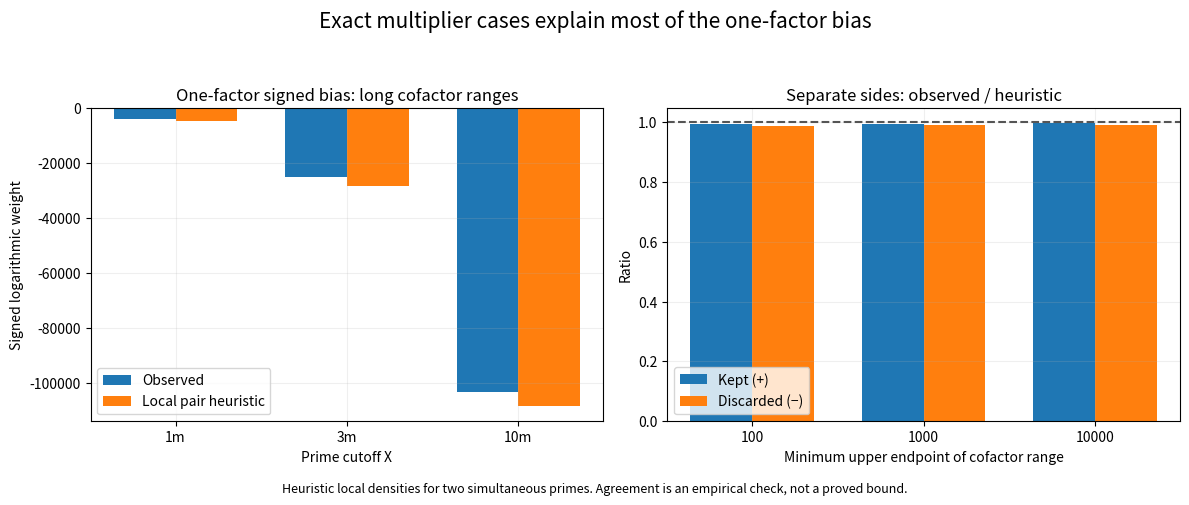

Write Python code to recreate this figure.
"""Exploratory Hardy-Littlewood-style local model, not a proven asymptotic.
Every multiplier is enumerated before seeing observations, including zero-hit cases.
Weighted model S(A) integral_5^Y dr/log(r); log(p) cancels in pair intensity.
"""
import math,json,csv,argparse
from pathlib import Path
import numpy as np
import mpmath as mp
import matplotlib.pyplot as plt

def multipliers(limit):
 out=[];two=2
 while two*5<=limit:
  five=5
  while two*five<=limit:
   three=1;b=0
   while two*five*three<=limit:
    out.append((two*five*three,b));three*=3;b+=1
   five*=5
  two*=2
 return sorted(out)

def main():
 ap=argparse.ArgumentParser();ap.add_argument('--max',type=int,default=10000000);ap.add_argument('--out',default='.');args=ap.parse_args();N=args.max;out=Path(args.out);out.mkdir(parents=True,exist_ok=True)
 sieve=np.ones(N+2,dtype=bool);sieve[:2]=False
 for q in range(2,math.isqrt(N+1)+1):
  if sieve[q]:sieve[q*q::q]=False
 p=np.flatnonzero(sieve);p=p[(p>3)&(p<=N)];chi=np.where(p%3==1,1,-1);m0=p+chi;m1=p-chi;a=(m0%5==0).astype(int)-(m1%5==0).astype(int);active=a!=0;p=p[active];chi=chi[active];a=a[active];d=np.where(a==1,p+chi,p-chi);r=d.copy()
 for q in [2,3,5]:
  mask=r%q==0
  while mask.any():r[mask]//=q;mask=r%q==0
 one=sieve[r]&(r>5);p=p[one];a=a[one];d=d[one];r=r[one];A=d//r;eps=p-d
 assert np.all(np.abs(eps)==1);assert np.all((A%3==0)==(a==-1))
 # Independent expected one-factor bin check at 10^7.
 if N==10000000:assert len(p)==112285
 small=np.flatnonzero(sieve[:100001]);small=small[small>2]
 twoC=2*float(np.prod(1-1/(small.astype(float)-1)**2))
 base=twoC*(4/3) # A divisible by5; factor2 already accounted for
 allA=multipliers(N//7+1);checkpoints=sorted(set(x for x in [1000000,3000000,10000000,N] if x<=N));summary=[];caseRows=[]
 for X in checkpoints:
  mask=p<=X;obs={}
  keys=np.stack([A[mask],eps[mask]],axis=1);uniq,inv=np.unique(keys,axis=0,return_inverse=True);weights=np.bincount(inv,weights=np.log(p[mask]));counts=np.bincount(inv)
  obs={(int(k[0]),int(k[1])):(int(n),float(w)) for k,n,w in zip(uniq,counts,weights)}
  cases=[]
  for mult,b in allA:
   sign=1 if b==0 else -1;S=base if b==0 else 2*base
   for e in [-1,1]:
    Y=(X-e)//mult
    if Y<7:continue
    count,w=obs.get((mult,e),(0,0.));pred=S*float(mp.ei(mp.log(Y))-mp.ei(mp.log(5)))
    cases.append({'X':X,'A':mult,'epsilon':e,'v3_A':b,'sign':sign,'r_upper':Y,'observed_count':count,'observed_weight':w,'predicted_weight':pred,'singular_series':S})
  caseRows+=cases
  for cut in [100,1000,10000]:
   good=[c for c in cases if c['r_upper']>=cut];plus=sum(c['observed_weight'] for c in good if c['sign']==1);minus=sum(c['observed_weight'] for c in good if c['sign']==-1);predplus=sum(c['predicted_weight'] for c in good if c['sign']==1);predminus=sum(c['predicted_weight'] for c in good if c['sign']==-1)
   summary.append({'X':X,'minimum_r_upper':cut,'observed_plus':plus,'observed_minus':minus,'observed_signed':plus-minus,'predicted_plus':predplus,'predicted_minus':predminus,'predicted_signed':predplus-predminus,'omitted_signed':float(np.sum(a[mask]*np.log(p[mask])))-(plus-minus),'observed_over_predicted_plus':plus/predplus,'observed_over_predicted_minus':minus/predminus})
 result={'max':N,'finite_product_prime_cutoff':100000,'base_singular_series':base,'summary':summary,'all_one_factor_signed':float(np.sum(a*np.log(p))),'definition':'Selected door d=A*r with r prime>5 and A=2^a3^b5^c, a,c>=1; kept b=0, discarded b>=1; owner p=A*r+epsilon. Predicted weight S(A)*(Ei(log Y)-Ei(log5)), Y=floor((X-epsilon)/A).','warning':'Heuristic two-prime intensity. Multipliers with short cofactor ranges are excluded by the displayed thresholds. No cancellation bound or asymptotic is proved.'}
 (out/'cofactor_model.json').write_text(json.dumps(result,indent=2))
 with (out/'multiplier_cases.csv').open('w') as f:wr=csv.DictWriter(f,fieldnames=caseRows[0].keys());wr.writeheader();wr.writerows(caseRows)
 fig,axes=plt.subplots(1,2,figsize=(12,5));rr=[c for c in summary if c['minimum_r_upper']==1000];xx=np.arange(len(rr));axes[0].bar(xx-.18,[c['observed_signed'] for c in rr],width=.36,label='Observed');axes[0].bar(xx+.18,[c['predicted_signed'] for c in rr],width=.36,label='Local pair heuristic');axes[0].set_xticks(xx,[f"{c['X']/1e6:g}m" for c in rr]);axes[0].set(title='One-factor signed bias: long cofactor ranges',xlabel='Prime cutoff X',ylabel='Signed logarithmic weight');axes[0].legend()
 rr=[c for c in summary if c['X']==N];xx=np.arange(len(rr));axes[1].bar(xx-.18,[c['observed_over_predicted_plus'] for c in rr],width=.36,label='Kept (+)');axes[1].bar(xx+.18,[c['observed_over_predicted_minus'] for c in rr],width=.36,label='Discarded (−)');axes[1].set_xticks(xx,[str(c['minimum_r_upper']) for c in rr]);axes[1].axhline(1,color='#555',ls='--');axes[1].set(title='Separate sides: observed / heuristic',xlabel='Minimum upper endpoint of cofactor range',ylabel='Ratio');axes[1].legend();
 for ax in axes:ax.grid(alpha=.2)
 fig.suptitle('Exact multiplier cases explain most of the one-factor bias',fontsize=15);fig.text(.5,.015,'Heuristic local densities for two simultaneous primes. Agreement is an empirical check, not a proved bound.',ha='center',fontsize=9);fig.tight_layout(rect=(0,.04,1,.93));fig.savefig(out/'cofactor_model.png',dpi=160)
 print(json.dumps(result,indent=2))
if __name__=='__main__':main()
